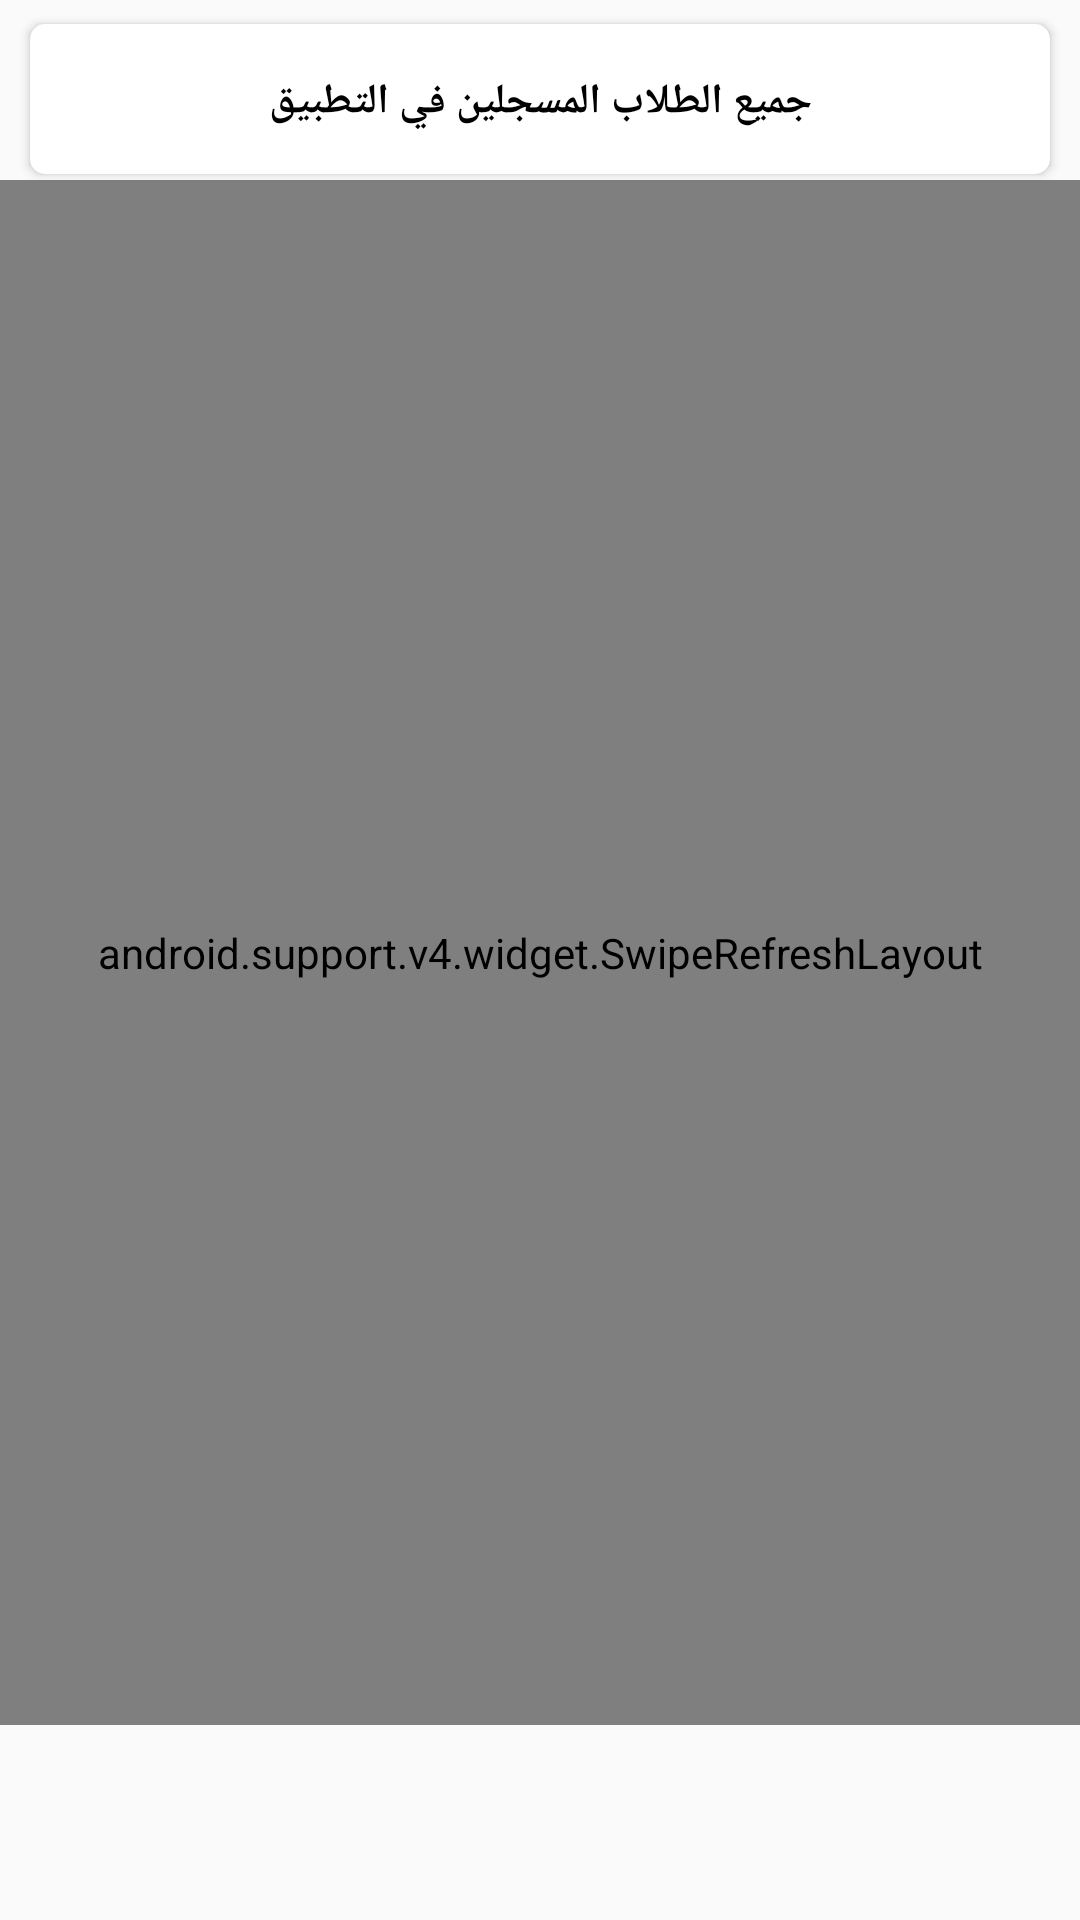

Reconstruct the res/layout file that produces this screen, plus the resources it refers to.
<!-- AndroidManifest.xml: application theme AppTheme -->
<!-- res/layout/students_fragment.xml -->
<?xml version="1.0" encoding="utf-8"?>
<RelativeLayout
    xmlns:android="http://schemas.android.com/apk/res/android"
    xmlns:app="http://schemas.android.com/apk/res-auto"
    xmlns:tools="http://schemas.android.com/tools"
    android:layout_width="match_parent"
    android:layout_height="match_parent"
    android:paddingBottom="65dp"
    android:background="@drawable/chat_backgroun460">

    <android.support.v4.widget.SwipeRefreshLayout
        android:id="@+id/swipeRefreshLayout"
        android:layout_width="match_parent"
        android:layout_height="match_parent"
        android:layout_marginTop="60dp">

        <android.support.v7.widget.RecyclerView
            android:id="@+id/recycleListGroup"
            android:layout_width="match_parent"
            android:layout_height="match_parent"
            android:layout_marginStart="10dp"
            android:layout_marginTop="15dp"
            android:layout_marginEnd="10dp" />
        android:layoutAnimation="@anim/layout_animation"
    </android.support.v4.widget.SwipeRefreshLayout>

    <android.support.v7.widget.CardView
        android:layout_width="match_parent"
        android:layout_height="50dp"
        android:layout_marginLeft="10dp"
        android:layout_marginTop="8dp"
        android:layout_marginRight="10dp"
        android:layout_marginBottom="10dp"
        app:cardCornerRadius="5dp">

        <TextView
            android:id="@+id/textView2"
            android:layout_width="match_parent"
            android:layout_height="52dp"
            android:layout_marginLeft="10dp"
            android:layout_marginRight="10dp"
            android:gravity="center"
            android:text="جميع الطلاب المسجلين في التطبيق"
            android:textAlignment="center"
            android:textColor="#000000"
            android:textSize="14sp"
            android:textStyle="bold" />
    </android.support.v7.widget.CardView>

</RelativeLayout>
<!-- resources referenced by this layout -->
<resources>
  <style name="AppTheme" parent="Theme.AppCompat.Light.DarkActionBar">
          
          <item name="colorPrimary">#03A9F4</item>
          <item name="colorPrimaryDark">#03A9F4</item>
          <item name="colorAccent">#FF059CE0</item>
          
          <item name="android:windowContentTransitions">true</item>
  
      </style>
</resources>
